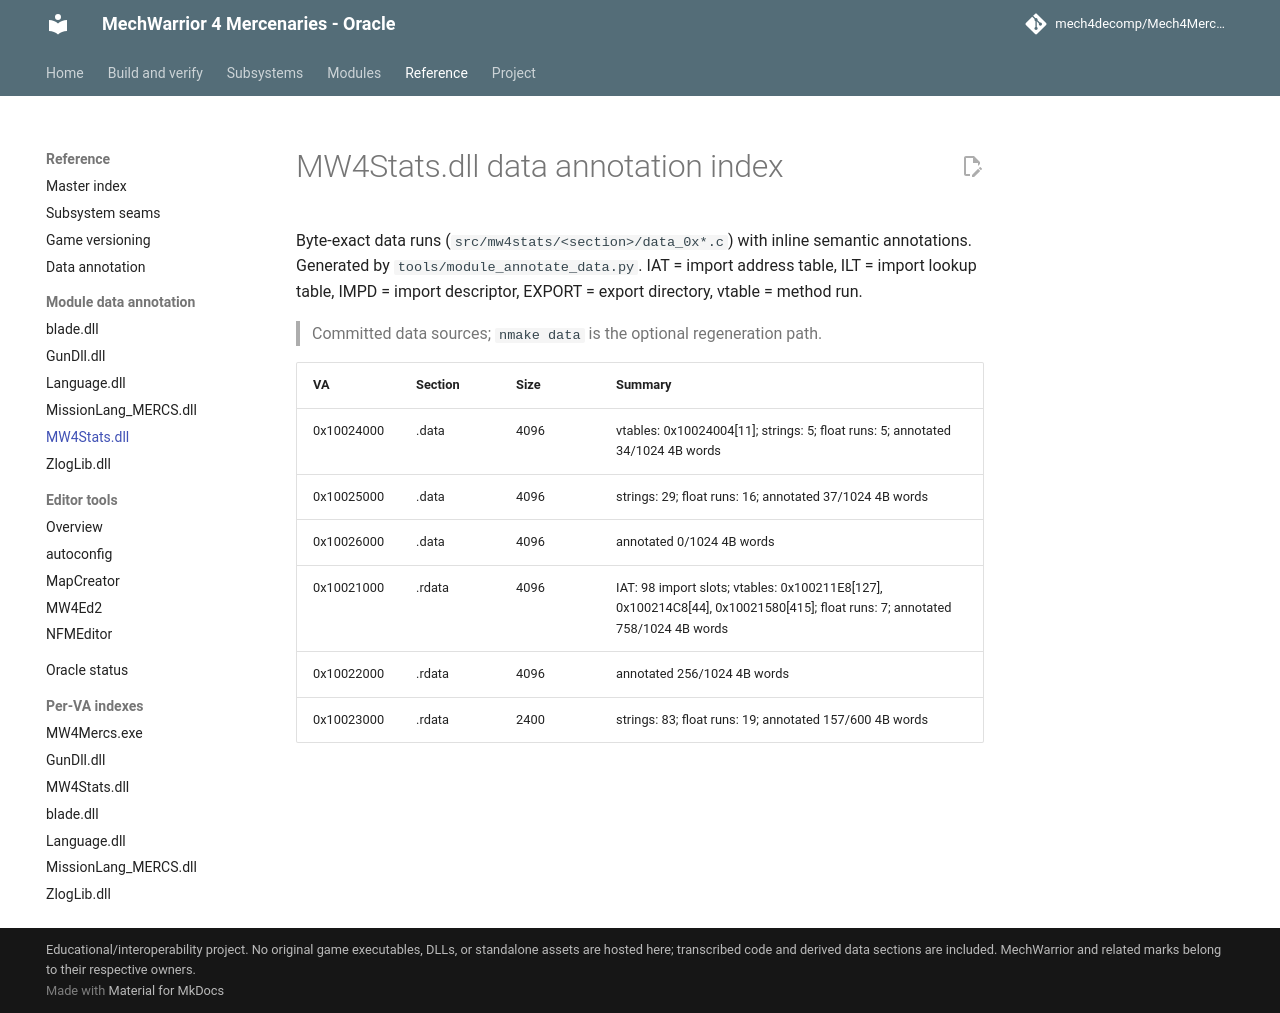

repository: mech4decomp/Mech4MercDecomp · page: module_data_annotation/mw4stats/index.html · generator: mkdocs

# MW4Stats.dll data annotation index

Byte-exact data runs (`src/mw4stats/<section>/data_0x*.c`) with inline
semantic annotations. Generated by `tools/module_annotate_data.py`.
IAT = import address table, ILT = import lookup table,
IMPD = import descriptor, EXPORT = export directory, vtable = method run.

> Committed data sources; `nmake data` is the optional regeneration path.

| VA | Section | Size | Summary |
|----|---------|------|---------|
| 0x10024000 | .data | 4096 | vtables: 0x10024004[11]; strings: 5; float runs: 5; annotated 34/1024 4B words |
| 0x10025000 | .data | 4096 | strings: 29; float runs: 16; annotated 37/1024 4B words |
| 0x10026000 | .data | 4096 | annotated 0/1024 4B words |
| 0x10021000 | .rdata | 4096 | IAT: 98 import slots; vtables: 0x100211E8[127], 0x100214C8[44], 0x10021580[415]; float runs: 7; annotated 758/1024 4B words |
| 0x10022000 | .rdata | 4096 | annotated 256/1024 4B words |
| 0x10023000 | .rdata | 2400 | strings: 83; float runs: 19; annotated 157/600 4B words |
